Run: headless pygame with SDL's dummy video driver; simulated clock (each Clock.tick advances the game by its frame time, no real sleeping); random seed 0; keys injected as events and as key.get_pressed() state; no mouse input.
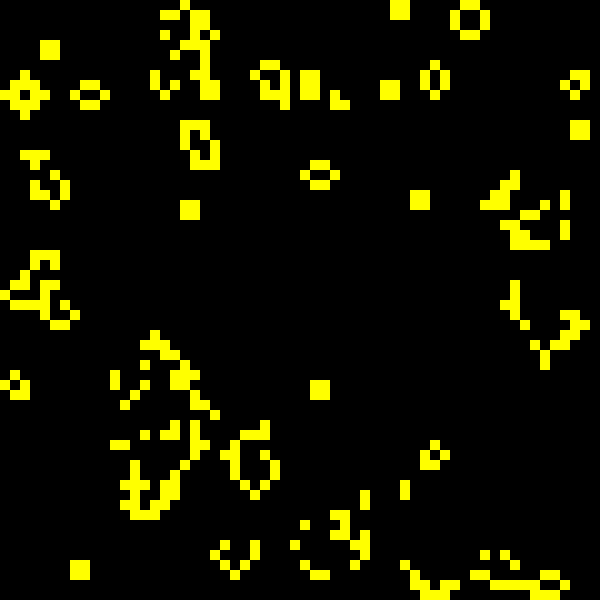
Frame 1 of 3 · flips 1–60 · no input
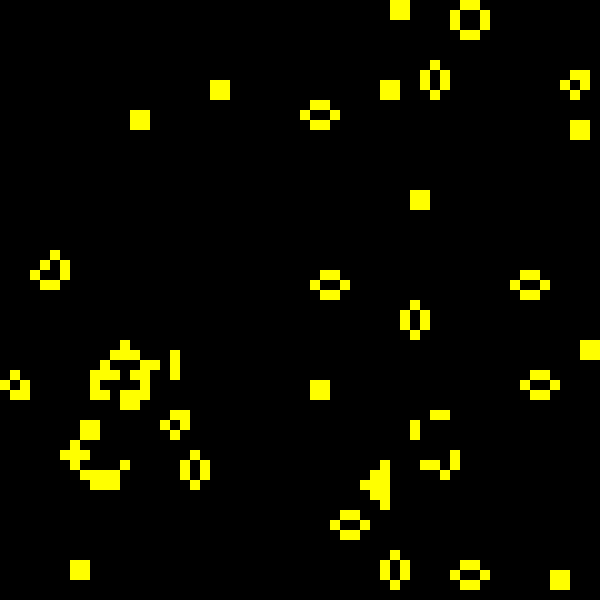
Frame 2 of 3 · flips 61–180 · tapped SPACE, RETURN · held RIGHT (→), D
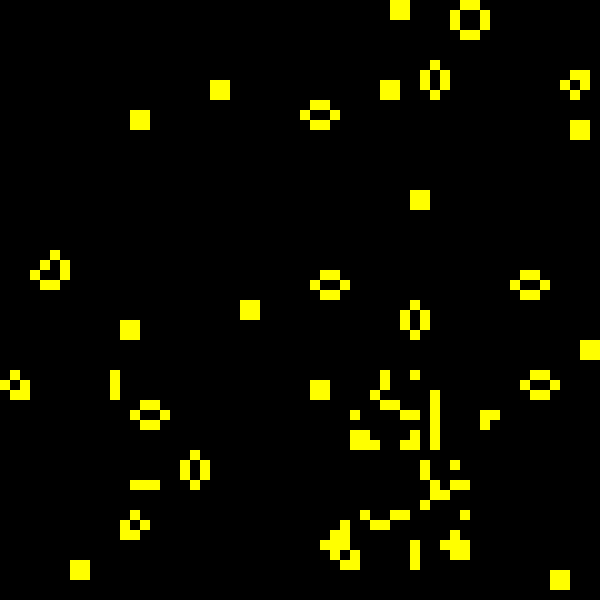
Frame 3 of 3 · flips 181–300 · held DOWN (↓), S

The pygame program that drew these frames:

'''
Conway's Game of Life
Hayden Walker, 22 August 2019

1. Live cell < 2 neighbours         --> dies
2. Live cell with 2-3 neighbours    --> lives to next generation
3. Live cell > 3 neighbours         --> dies from overcrowding
4. Dead cell with 3 live neighbours --> Becomes live (reproduction)
'''
import pygame
import random
import math


class Space:
	'''
	A space, which can be either living or dead
	'''
	def __init__(self, living, x, y):
		self.living = living
		self.x = x
		self.y = y
		self.neighbours = 0

	def draw(self):
		if self.living:
			pygame.draw.rect(win, (255, 255, 0), (self.x, self.y, 10, 10))
		else:
			pygame.draw.rect(win, (0, 0, 0), (self.x, self.y, 10, 10))

def startwin():
	'''
	Create the window based on specified size
	'''
	global redge
	global tedge
	global bedge
	global ledge
	global win

	# Use h/w to find # of creatures, # of rows/cols, and creatures per row
	creatures = (wh // 10) ** 2
	rowscols = int(math.sqrt(creatures))
	cperrow = wh // 10

	# Initialize the pygame window
	pygame.init()
	win = pygame.display.set_mode((wh, wh))
	pygame.display.set_caption("Life")

	# Define edges of screen
	redge = list(range(rowscols - 1, creatures, cperrow))
	ledge = list(range(0, creatures - cperrow - 1, cperrow))
	tedge = list(range(0, cperrow))
	bedge = list(range(creatures - cperrow - 1, creatures))

def genchars():
	'''
	Randomly generate living/dead squares
	'''
	global redge
	global tedge
	global bedge
	global ledge
	global win
	global chars
	global wh

	chars = list()

	for y in range(0, wh, 10):
		for x in range(0, wh, 10):
			chars.append(Space(random.randint(0, 1), x, y))

def drawchars():
	'''
	Draw all squares
	'''
	win.fill((255, 255, 255))
	for i in chars:
		i.draw()
	pygame.display.update()

def checkneighbours():
	'''
	Check how many living neighbours a square has
	'''
	global redge
	global tedge
	global bedge
	global ledge

	for i in chars:
		neighbours = 0
		spot = chars.index(i)
		# To the left
		if (not (spot in ledge)) and (chars[spot - 1].living == True):
			neighbours += 1
		# To the right
		if (not (spot in redge)) and (chars[spot + 1].living == True):
			neighbours += 1
		# Below
		if (not (spot in bedge)) and (chars[spot + (wh // 10)].living == True):
			neighbours += 1
		# Above
		if (not(spot in tedge)) and (chars[spot - (wh // 10)].living == True):
			neighbours += 1
		# Diag. upper left
		if (not (spot in tedge)) and (not (spot in ledge)) and (chars[spot - ((wh // 10) + 1)].living == True):
			neighbours += 1
		# Diag. bottom right
		if (not (spot in bedge)) and (not (spot in redge)) and (chars[spot + ((wh // 10) + 1)].living == True):
			neighbours += 1
		# Diag. upper right
		if (not (spot in tedge)) and (not (spot in redge)) and (chars[spot - ((wh // 10) - 1)].living == True):
			neighbours += 1
		# Diag. bottom left
		if (not (spot in bedge)) and (not (spot in ledge)) and (chars[spot + ((wh // 10) - 1)].living == True):
			neighbours += 1
		i.neighbours = neighbours

def evolve():
	'''
	Either kill or generate living squares based on neighbours
	'''
	for i in chars:
		if i.living:
			if (i.neighbours < 2) or (i.neighbours > 3):
				i.living = False
		else:
			if i.neighbours == 3:
				i.living = True

def mainloop():
	while True:
		'''
		The main loop
		'''
		for event in pygame.event.get():
			if event.type == pygame.QUIT:
				quit()

		drawchars()
		checkneighbours()
		evolve()

		pygame.time.delay(100) # One second per generation

wh = 600 # Window width and height
startwin() # Initiate the window
genchars() # Generate the initial characters
mainloop() # Start the game loop
